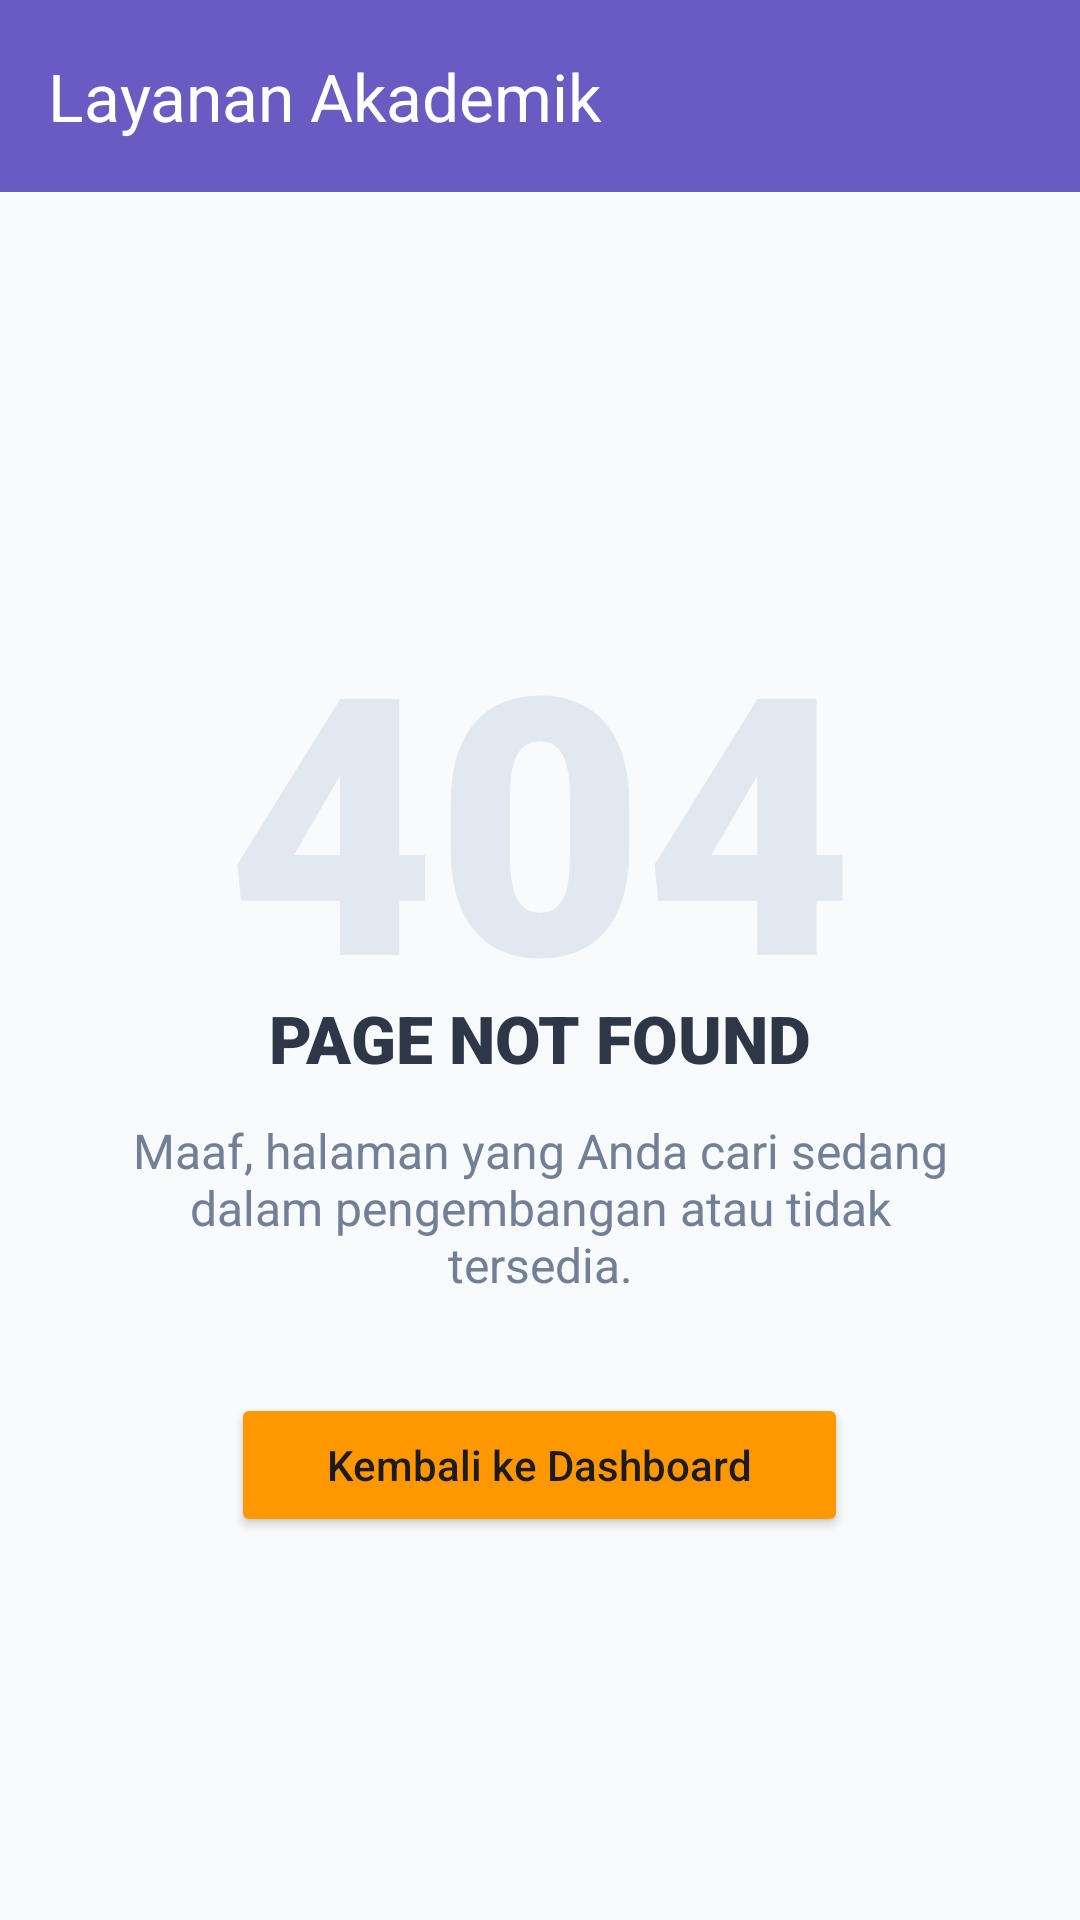

The Android layout XML behind this screen, and the referenced resources:
<!-- AndroidManifest.xml: application theme Theme.Johancoco -->
<!-- res/layout/activity_custom1.xml -->
<?xml version="1.0" encoding="utf-8"?>
<androidx.constraintlayout.widget.ConstraintLayout xmlns:android="http://schemas.android.com/apk/res/android"
    xmlns:app="http://schemas.android.com/apk/res-auto"
    xmlns:tools="http://schemas.android.com/tools"
    android:id="@+id/main"
    android:layout_width="match_parent"
    android:layout_height="match_parent"
    android:background="#F8FAFC"
    tools:context=".Home.Pertemuan4.Custom1Activity">

    <androidx.appcompat.widget.Toolbar
        android:id="@+id/toolbar"
        android:layout_width="match_parent"
        android:layout_height="?attr/actionBarSize"
        android:background="@color/donker"
        app:title="Layanan Akademik"
        app:titleTextColor="@color/white"
        app:layout_constraintTop_toTopOf="parent" />

    <LinearLayout
        android:layout_width="match_parent"
        android:layout_height="0dp"
        android:gravity="center"
        android:orientation="vertical"
        android:padding="32dp"
        app:layout_constraintBottom_toBottomOf="parent"
        app:layout_constraintTop_toBottomOf="@id/toolbar">

        <TextView
            android:layout_width="wrap_content"
            android:layout_height="wrap_content"
            android:fontFamily="sans-serif-black"
            android:text="404"
            android:textColor="#E2E8F0"
            android:textSize="120sp" />

        <TextView
            android:layout_width="wrap_content"
            android:layout_height="wrap_content"
            android:layout_marginTop="-20dp"
            android:fontFamily="sans-serif-black"
            android:text="PAGE NOT FOUND"
            android:textColor="#2D3748"
            android:textSize="22sp" />

        <TextView
            android:layout_width="wrap_content"
            android:layout_height="wrap_content"
            android:layout_marginTop="12dp"
            android:gravity="center"
            android:text="Maaf, halaman yang Anda cari sedang dalam pengembangan atau tidak tersedia."
            android:textColor="#718096"
            android:textSize="16sp" />

        <Button
            android:id="@+id/btnReturn"
            android:layout_width="wrap_content"
            android:layout_height="wrap_content"
            android:layout_marginTop="32dp"
            android:backgroundTint="@color/orange"
            android:paddingHorizontal="32dp"
            android:text="Kembali ke Dashboard"
            android:textAllCaps="false"
            app:cornerRadius="12dp" />

    </LinearLayout>

</androidx.constraintlayout.widget.ConstraintLayout>
<!-- resources referenced by this layout -->
<resources>
  <color name="donker">#6A5BC2</color>
  <color name="orange">#FF9800</color>
  <color name="white">#FFFFFFFF</color>
  <style name="Theme.Johancoco" parent="Base.Theme.Johancoco" />
  <style name="Base.Theme.Johancoco" parent="Theme.Material3.DayNight.NoActionBar">
          <item name="colorPrimary">#E8621A</item>
          <item name="android:statusBarColor">#E8621A</item>
          <item name="android:navigationBarColor">#FFFFFF</item>
      </style>
</resources>
